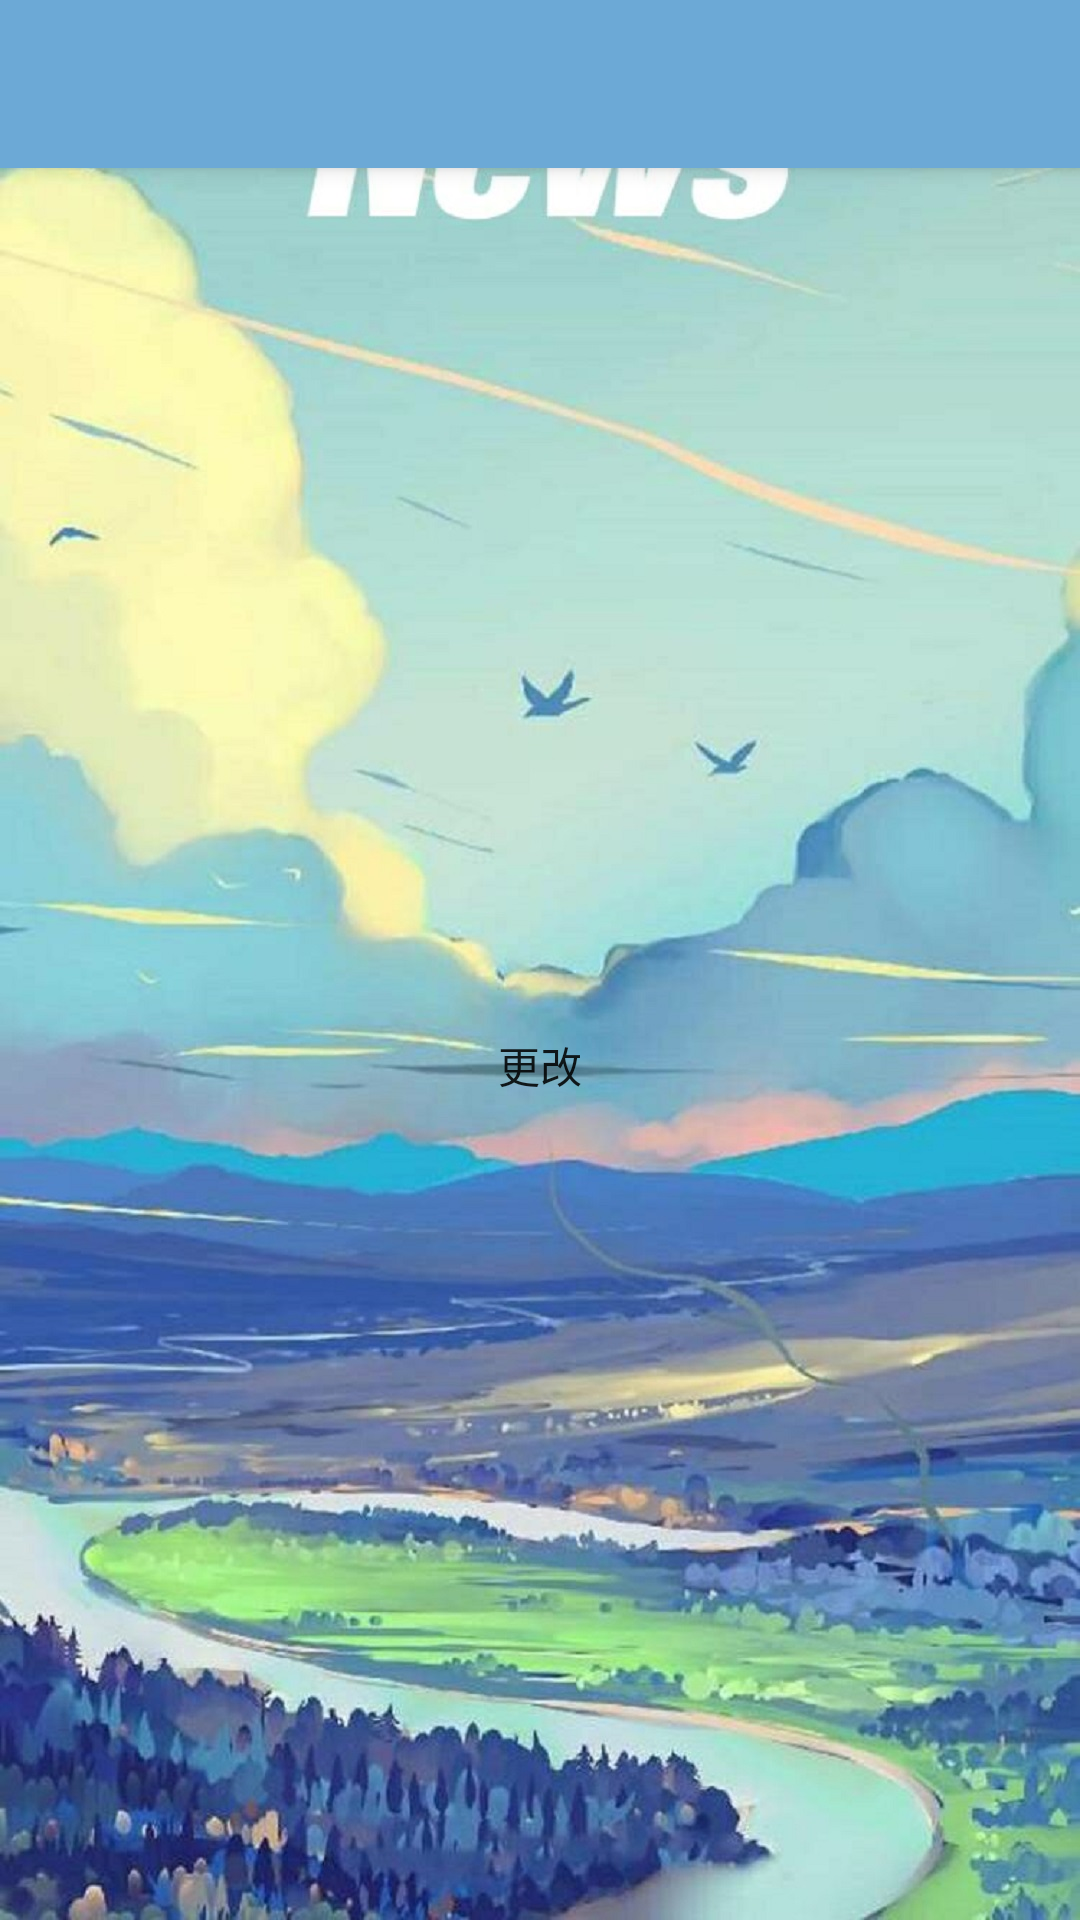

Here is an Android app screen rendered from its layout file. Give the layout XML and the strings, colors and styles it references.
<!-- AndroidManifest.xml: application theme Theme.NewsApp -->
<!-- res/layout/activity_motto.xml -->
<?xml version="1.0" encoding="utf-8"?>
<androidx.drawerlayout.widget.DrawerLayout
    xmlns:android="http://schemas.android.com/apk/res/android"
    xmlns:app="http://schemas.android.com/apk/res-auto"
    android:id="@+id/motto_drawer_layout"
    android:layout_width="match_parent"
    android:layout_height="match_parent">
    <androidx.coordinatorlayout.widget.CoordinatorLayout
        android:layout_width="match_parent"
        android:layout_height="match_parent">
        <com.google.android.material.appbar.AppBarLayout
            android:layout_width="match_parent"
            android:layout_height="wrap_content">
            <androidx.appcompat.widget.Toolbar
                android:id="@+id/motto_toolbar"
                android:layout_width="match_parent"
                android:layout_height="?attr/actionBarSize"
                android:background="?attr/colorPrimary"
                android:theme="@style/ThemeOverlay.AppCompat.Dark.ActionBar"
                app:popupTheme="@style/ThemeOverlay.AppCompat.Light"
                app:layout_scrollFlags="scroll|enterAlways|snap"/>
        </com.google.android.material.appbar.AppBarLayout>
        <LinearLayout
            android:paddingTop="60dp"
            android:background="@drawable/main_background"
            android:orientation="vertical"
            android:layout_width="match_parent"
            android:layout_height="match_parent">

            <EditText
                android:id="@+id/new_motto"
                android:layout_width="300dp"
                android:layout_height="200dp"
                android:layout_marginTop="60dp"
                android:layout_gravity="center_horizontal"
                android:background="@drawable/textview_round_border"
                android:gravity="top"
                android:textColor="@color/black"
                android:textSize="18dp" />

            <Button
                android:id="@+id/alter_motto"
                android:layout_width="90dp"
                android:layout_height="40dp"
                android:layout_gravity="center"
                android:layout_marginTop="15dp"
                android:background="@drawable/textview_round_border"
                android:text="更改" />
        </LinearLayout>


    </androidx.coordinatorlayout.widget.CoordinatorLayout>
</androidx.drawerlayout.widget.DrawerLayout>
<!-- resources referenced by this layout -->
<resources>
  <color name="black">#000000</color>
  <!-- drawable main_background: jpg bitmap (drawable, 315275 bytes) -->
  <style name="Theme.NewsApp" parent="Theme.MaterialComponents.DayNight.NoActionBar">
          
          <item name="colorPrimary">@color/purple_500</item>
          <item name="colorPrimaryVariant">@color/purple_700</item>
          <item name="colorOnPrimary">@color/white</item>
          
          <item name="colorSecondary">@color/teal_200</item>
          <item name="colorSecondaryVariant">@color/teal_700</item>
          <item name="colorOnSecondary">@color/black</item>
          
  
          
      </style>
  <color name="purple_500">#6ca9d6</color>
  <color name="purple_700">#FF3700B3</color>
  <color name="white">#ffffff</color>
  <color name="teal_200">#FF03DAC5</color>
  <color name="teal_700">#FF018786</color>
</resources>
